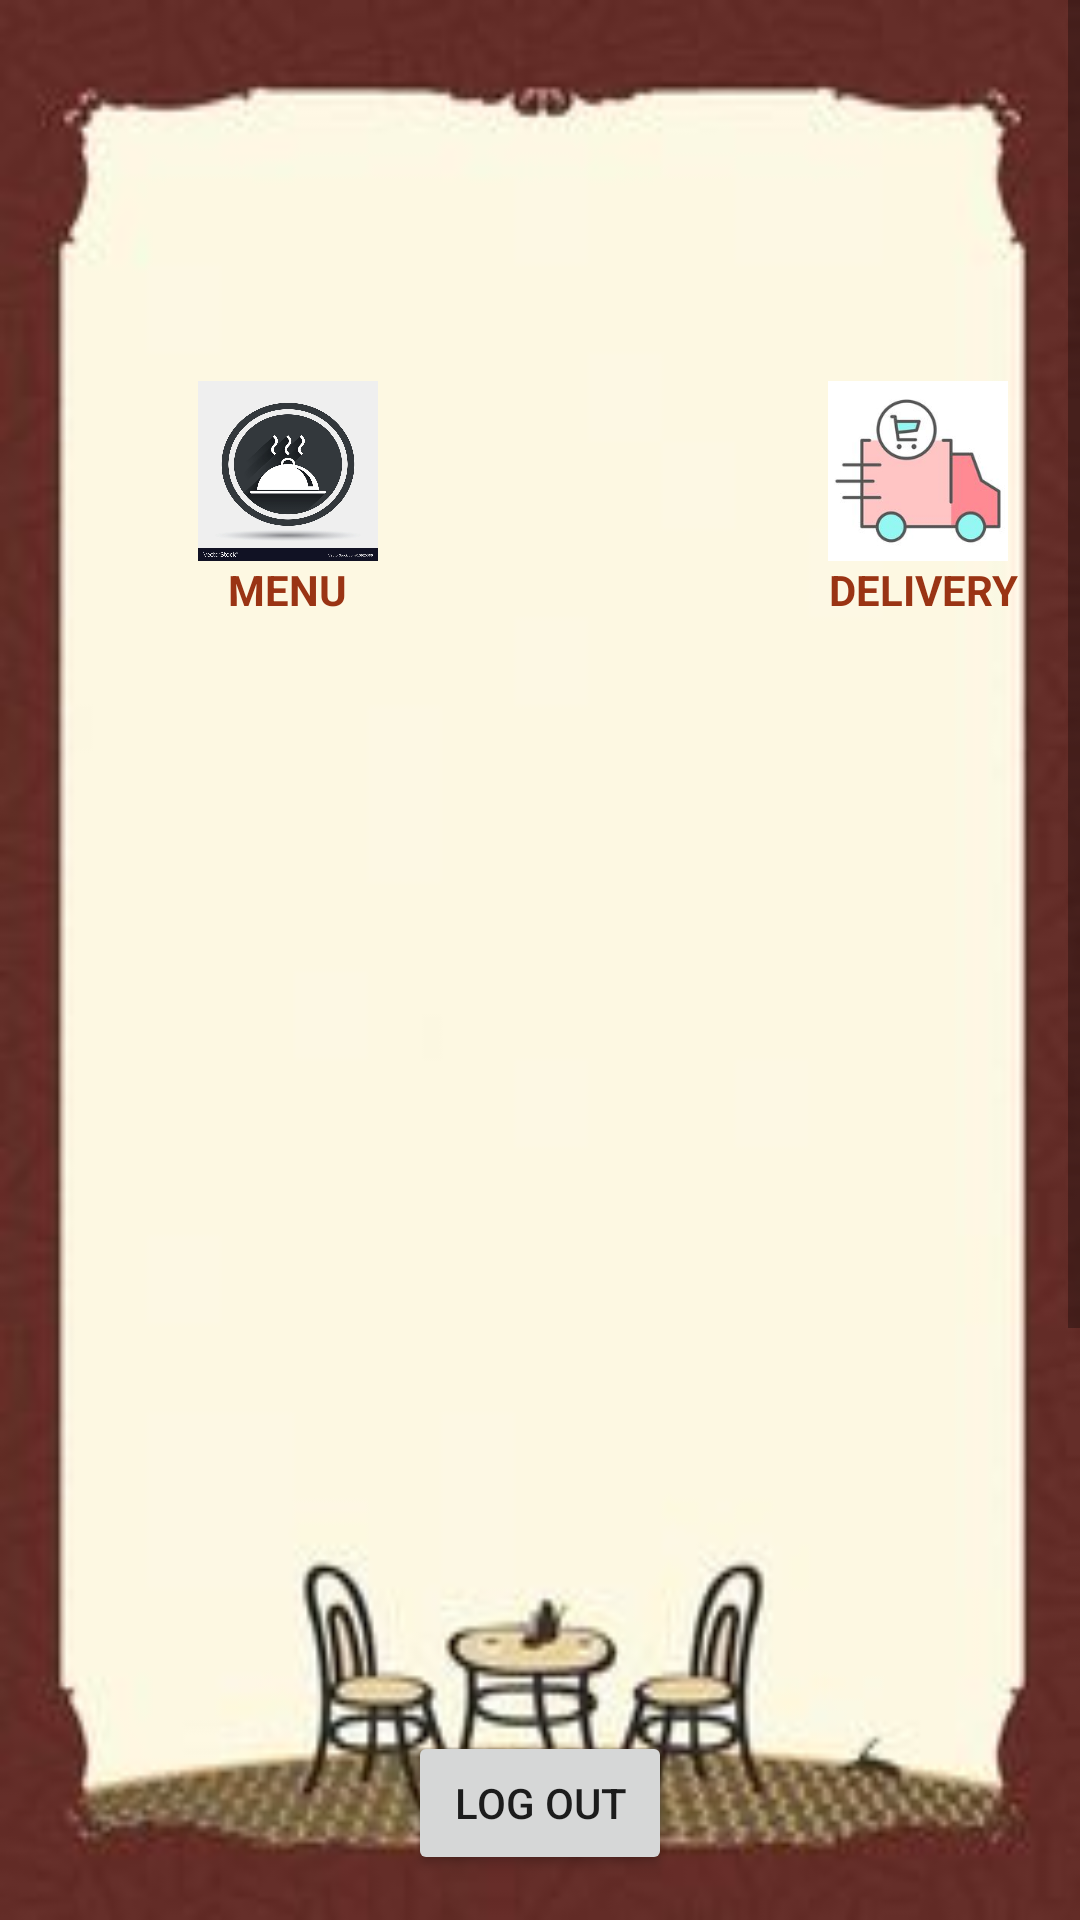

The Android layout XML behind this screen, and the referenced resources:
<!-- AndroidManifest.xml: application theme Theme.UFS -->
<!-- res/layout/activity_restaurant.xml -->
<?xml version="1.0" encoding="utf-8"?>
<ScrollView xmlns:android="http://schemas.android.com/apk/res/android"
    android:layout_width="match_parent"
    android:layout_height="wrap_content"
    android:fillViewport="true"
    android:background="@drawable/restaurant">

    <RelativeLayout
        android:layout_width="match_parent"
        android:layout_height="match_parent"
        android:paddingLeft="16dp"
        android:paddingRight="16dp" >

        <TextView
            android:id="@+id/name"
            android:layout_width="wrap_content"
            android:layout_height="wrap_content"
            android:layout_centerHorizontal="true"
            android:layout_marginTop="50dp"
            android:gravity="center_horizontal"
            android:textColor="@color/red"
            android:textSize="20dp" />

        <ImageButton
            android:id="@+id/menu"
            android:layout_width="60dp"
            android:layout_height="60dp"
            android:layout_below="@+id/name"
            android:layout_marginLeft="50dp"
            android:layout_marginTop="50dp"
            android:background="@drawable/menu_icon" />
        <TextView
            android:layout_width="wrap_content"
            android:layout_height="wrap_content"
            android:layout_below="@+id/menu"
            android:text="MENU"
            android:layout_marginLeft="60dp"
            android:textStyle="bold"
            android:textAlignment="center"
            android:textColor="@color/red"
            android:gravity="center_horizontal" />

        <ImageButton
            android:id="@+id/delivery"
            android:layout_width="60dp"
            android:layout_height="60dp"
            android:layout_below="@+id/name"
            android:layout_toRightOf="@+id/menu"
            android:layout_marginLeft="150dp"
            android:layout_marginTop="50dp"
            android:background="@drawable/deliveryicon"/>

        <TextView
            android:layout_width="wrap_content"
            android:layout_height="wrap_content"
            android:layout_below="@+id/delivery"
            android:layout_toRightOf="@+id/menu"
            android:text="DELIVERY"
            android:layout_marginLeft="150dp"
            android:textStyle="bold"
            android:textAlignment="center"
            android:textColor="@color/red"
            android:gravity="center_horizontal" />

        <Button
            android:id="@+id/logoutButon"
            android:layout_width="wrap_content"
            android:layout_height="wrap_content"
            android:layout_centerHorizontal="true"
            android:layout_below="@+id/name"
            android:layout_marginTop="500dp"
            android:text="log out" />

        <ProgressBar
            android:id="@+id/progress_circular"
            android:layout_width="wrap_content"
            android:layout_height="wrap_content"
            android:layout_centerHorizontal="true"
            android:gravity="center_horizontal"
            android:layout_centerVertical="true"
            style="?android:attr/progressBarStyleLarge"
            android:visibility="gone"/>

        <TextView
            android:layout_width="wrap_content"
            android:layout_height="300dp"
            android:layout_below="@+id/logoutButon"/>

    </RelativeLayout>

</ScrollView>
<!-- resources referenced by this layout -->
<resources>
  <color name="red">#9A3414</color>
  <!-- drawable deliveryicon: jpeg bitmap (drawable, 6241 bytes) -->
  <!-- drawable menu_icon: jpeg bitmap (drawable, 79513 bytes) -->
  <!-- drawable restaurant: jpeg bitmap (drawable, 6954 bytes) -->
  <style name="Theme.UFS" parent="Theme.AppCompat.Light.NoActionBar">
          
          <item name="colorPrimary">@color/purple_500</item>
          <item name="colorPrimaryVariant">@color/purple_700</item>
          <item name="colorOnPrimary">@color/white</item>
          
          <item name="colorSecondary">@color/teal_200</item>
          <item name="colorSecondaryVariant">@color/teal_700</item>
          <item name="colorOnSecondary">@color/black</item>
          
          <item name="android:statusBarColor" tools:targetApi="l">?attr/colorPrimaryVariant</item>
          
      </style>
  <color name="purple_500">#FF6200EE</color>
  <color name="purple_700">#FF3700B3</color>
  <color name="white">#FFFFFFFF</color>
  <color name="teal_200">#FF03DAC5</color>
  <color name="teal_700">#FF018786</color>
  <color name="black">#FF000000</color>
</resources>
